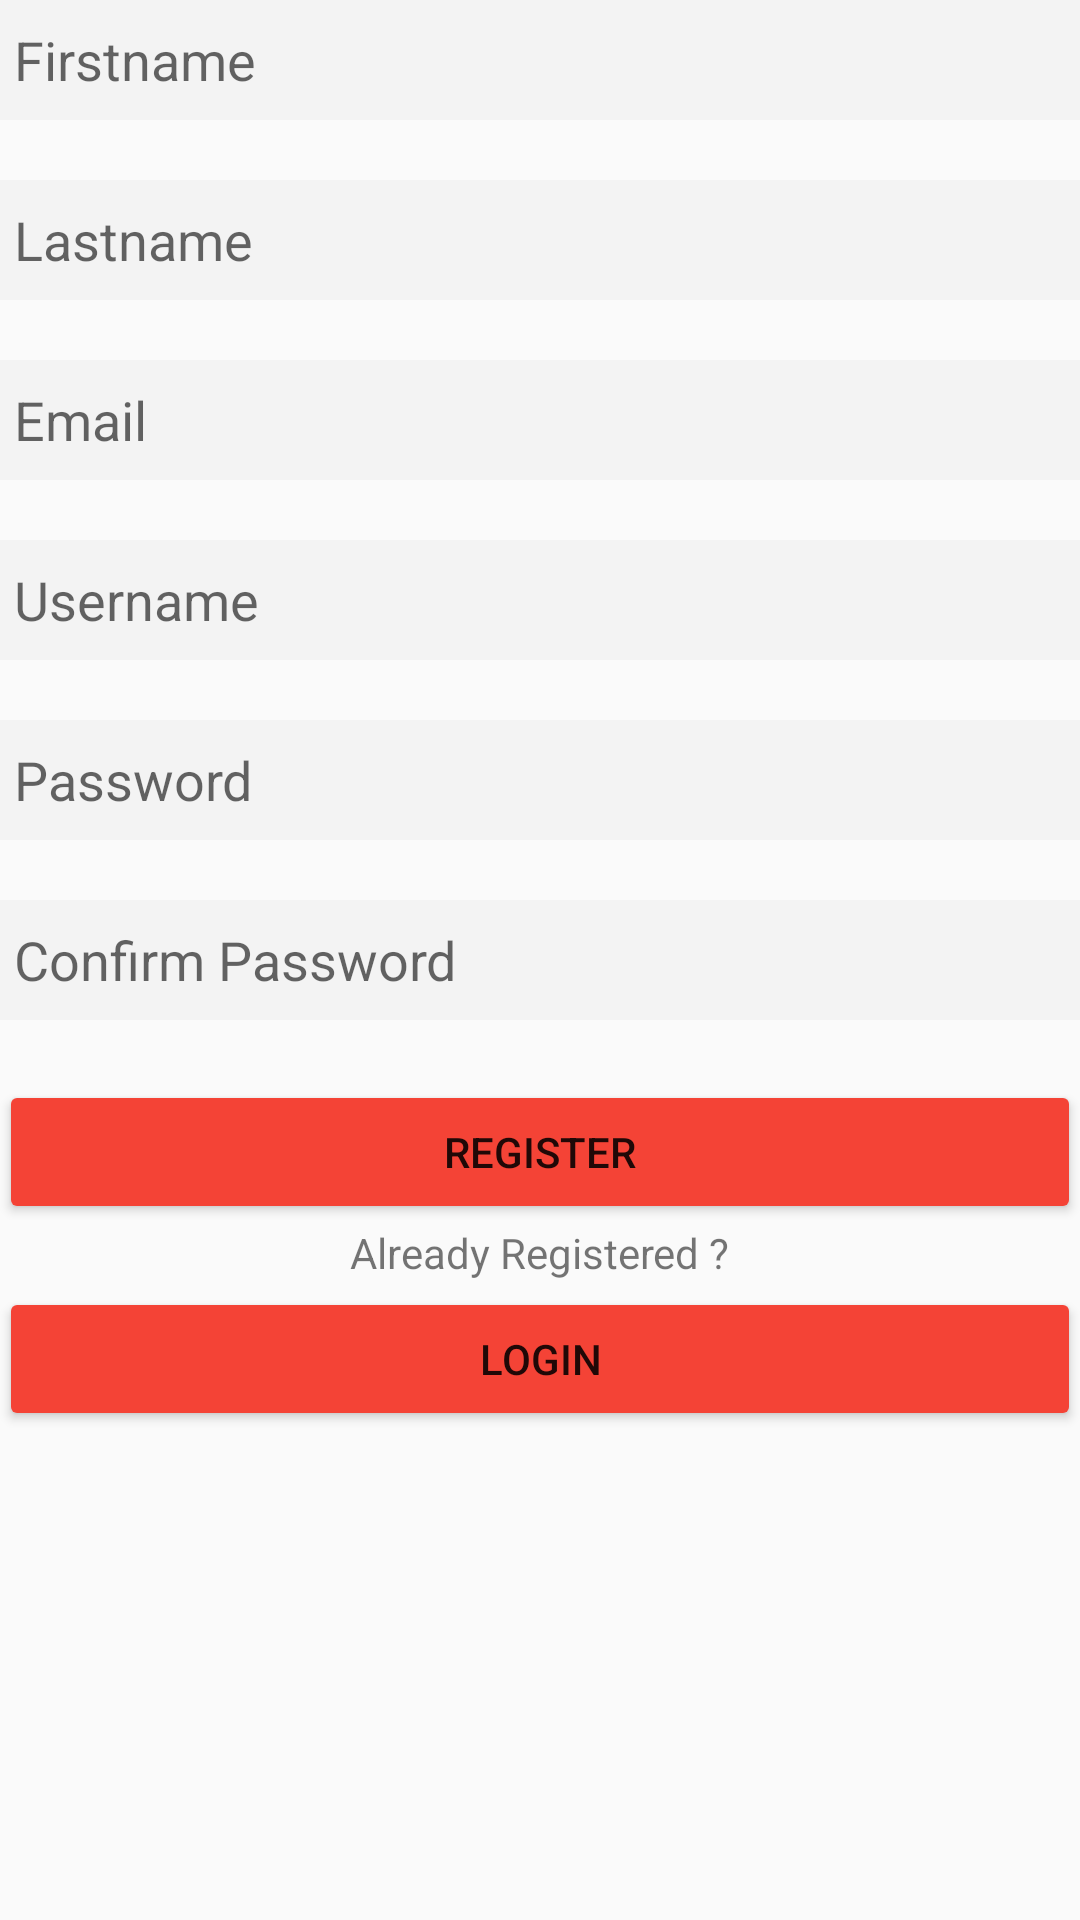

Android layout source for this screen:
<!-- AndroidManifest.xml: application theme AppTheme -->
<!-- res/layout/activity_main.xml -->
<?xml version="1.0" encoding="utf-8"?>
<RelativeLayout xmlns:android="http://schemas.android.com/apk/res/android"
    xmlns:tools="http://schemas.android.com/tools"
    android:layout_width="match_parent"
    android:layout_height="match_parent"
    android:paddingBottom="@dimen/activity_vertical_margin"
    android:paddingLeft="@dimen/activity_horizontal_margin"
    android:paddingRight="@dimen/activity_horizontal_margin"
    android:paddingTop="@dimen/activity_vertical_margin"
   >


    <EditText android:layout_width="fill_parent"
        android:layout_height="40dp"
        android:hint="Firstname"
        android:background="#f3f3f3"
        android:textColor="#000000"
        android:paddingLeft="5dp"
        android:id="@+id/firstnameEditText"

        android:layout_alignParentStart="true" />

    <EditText android:layout_width="fill_parent"
        android:layout_height="40dp"
        android:hint="Lastname"
        android:background="#f3f3f3"
        android:textColor="#000000"
        android:paddingLeft="5dp"
        android:id="@+id/lastnameEditText"

        android:layout_below="@+id/firstnameEditText"
        android:layout_centerHorizontal="true"
        android:layout_marginTop="20dp" />

    <EditText
        android:layout_width="fill_parent"
        android:layout_height="40dp"
        android:hint="Email"
        android:background="#f3f3f3"
        android:textColor="#000000"
        android:paddingLeft="5dp"
        android:inputType="textEmailAddress"
        android:ems="10"
        android:id="@+id/emailEditText"
        android:layout_below="@+id/lastnameEditText"
        android:layout_centerHorizontal="true"
        android:layout_marginTop="20dp" />

    <EditText android:layout_width="fill_parent"
        android:layout_height="40dp"
        android:hint="Username"
        android:background="#f3f3f3"
        android:textColor="#000000"
        android:paddingLeft="5dp"
        android:id="@+id/usernameEditText"

        android:layout_below="@+id/emailEditText"
        android:layout_centerHorizontal="true"
        android:layout_marginTop="20dp" />

    <EditText
        android:layout_width="match_parent"
        android:layout_height="40dp"
        android:inputType="textPassword"
        android:ems="10"
        android:hint="Password"
        android:background="#f3f3f3"
        android:textColor="#000000"
        android:paddingLeft="5dp"

        android:id="@+id/passwordEditText"
        android:layout_below="@+id/usernameEditText"
        android:layout_centerHorizontal="true"
        android:layout_marginTop="20dp" />
    <EditText
        android:layout_width="match_parent"
        android:layout_height="40dp"
        android:inputType="textPassword"
        android:ems="10"
        android:hint="Confirm Password"
        android:background="#f3f3f3"
        android:textColor="#000000"
        android:paddingLeft="5dp"

        android:id="@+id/confirmpasswordEditText"
        android:layout_below="@+id/passwordEditText"
        android:layout_centerHorizontal="true"
        android:layout_marginTop="20dp" />

    <Button
        android:layout_width="match_parent"
        android:layout_height="wrap_content"
        android:text="@string/register_button"
        android:id="@+id/registerbutton"
        android:layout_below="@+id/confirmpasswordEditText"
        android:layout_marginTop="20dp"
        android:layout_alignParentStart="true"
        android:onClick="add"

         />

    <TextView
        android:layout_width="wrap_content"
        android:layout_height="wrap_content"
        android:text="Already Registered ?"
        android:id="@+id/textView"
        android:layout_below="@+id/registerbutton"
        android:layout_centerHorizontal="true" />

    <Button
        android:layout_width="match_parent"
        android:layout_height="wrap_content"
        android:text="@string/login_button"
        android:id="@+id/loginbutton"
        android:layout_below="@+id/textView"
        android:layout_marginTop="2dp"
        android:layout_alignParentStart="true"
        android:onClick="onLoginClick" />




</RelativeLayout>
<!-- resources referenced by this layout -->
<resources>
  <string name="login_button">Login</string>
  <string name="register_button">Register</string>
  <style name="AppTheme" parent="Theme.AppCompat.Light.DarkActionBar">
          
          <item name="colorPrimary">#D32F2F</item>
          <item name="colorPrimaryDark">#727272</item>
          <item name="colorAccent">@color/colorAccent</item>
          <item name="android:colorButtonNormal">#F44336</item>
          <item name="android:navigationBarColor">#212121</item>
          button.getBackground().setColorFilter(getResources().getColor(#F44336), PorterDuff.Mode.MULTIPLY);
      </style>
  <!-- not gathered from this repository: default colours our renderer supplied (Android Studio template values) -->
  <color name="colorAccent">#FF03DAC5</color>
</resources>
